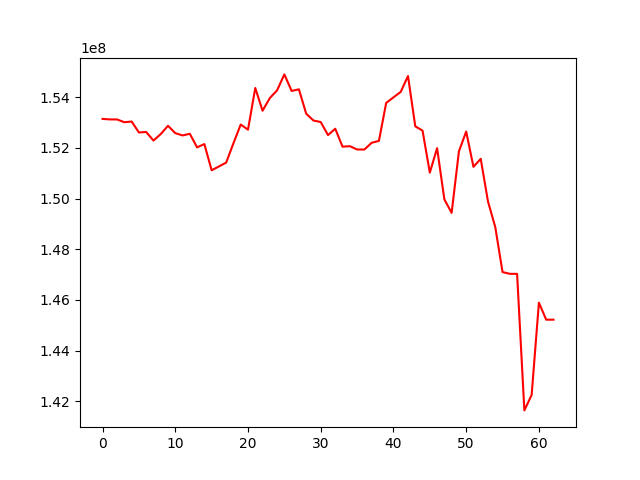

The file beside this chart, header and first rows:
, 0
0, 153146121
1, 153125323
2, 153123389
3, 153013984
4, 153041751
5, 152609991
6, 152629237
7, 152289920
8, 152546669
9, 152873504
10, 152583968
11, 152492681
12, 152557574
13, 152022085
14, 152151691
15, 151117085
16, 151268421
17, 151419769
18, 152184950
19, 152922382
20, 152720614
21, 154366167
22, 153467884
23, 153968341
24, 154273460
25, 154902629
26, 154248756
27, 154313697
28, 153351931
29, 153080931
30, 153022388
31, 152506052
32, 152756368
33, 152048271
34, 152068634
35, 151937968
36, 151936163
37, 152201709
38, 152277029
39, 153775688
40, 153996460
41, 154213127
42, 154838683
43, 152853524
44, 152682715
45, 151024631
46, 151989651
47, 149968335
48, 149435507
49, 151860946
50, 152646076
51, 151253055
52, 151569675
53, 149882976
54, 148873395
55, 147097078
56, 147028896
57, 147027221
58, 141635930
59, 142244818
... 3 more rows
